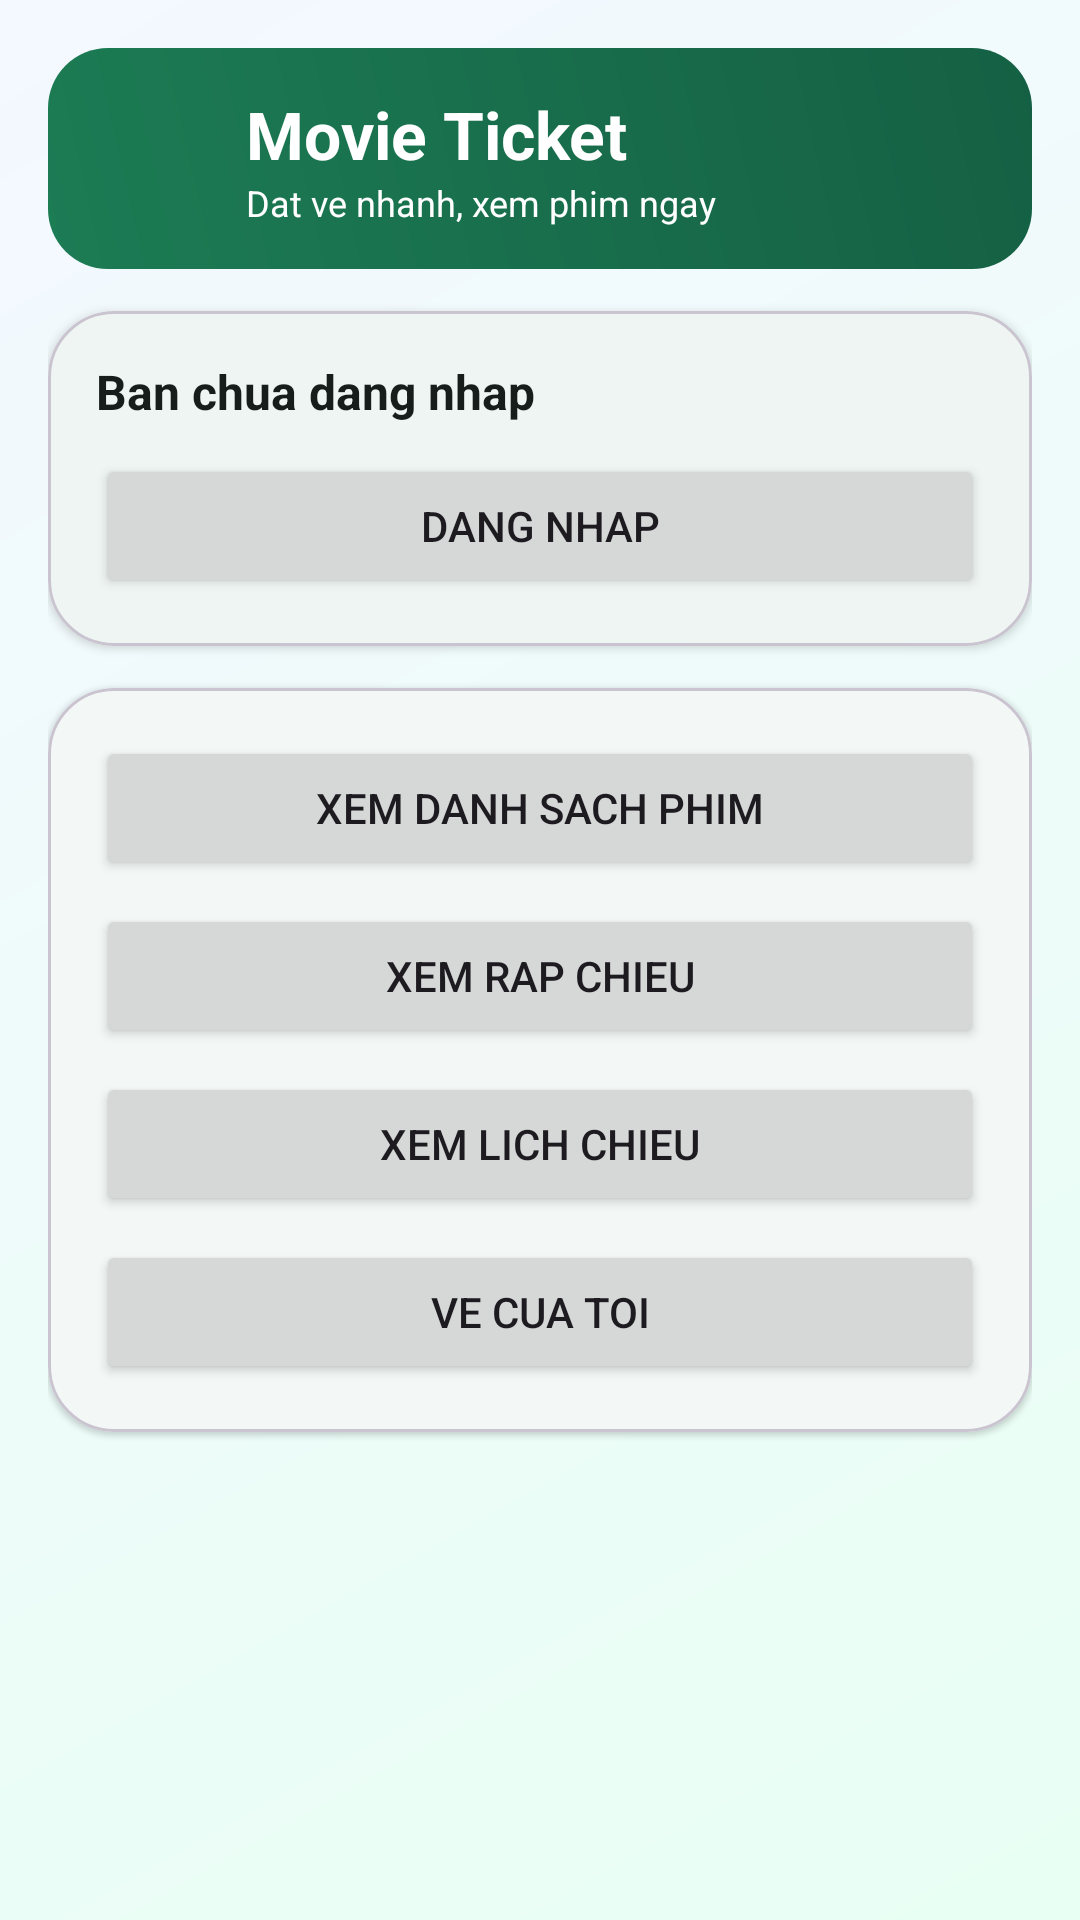

Produce the Android XML layout that renders to this screen, including the resource entries it uses.
<!-- AndroidManifest.xml: application theme Theme.Ticket_app -->
<!-- res/layout/activity_main.xml -->
<?xml version="1.0" encoding="utf-8"?>
<ScrollView xmlns:android="http://schemas.android.com/apk/res/android"
    xmlns:app="http://schemas.android.com/apk/res-auto"
    android:layout_width="match_parent"
    android:layout_height="match_parent"
    android:background="@drawable/bg_screen_gradient"
    android:fillViewport="true"
    android:padding="16dp">

    <LinearLayout
        android:layout_width="match_parent"
        android:layout_height="wrap_content"
        android:orientation="vertical">

        <LinearLayout
            android:layout_width="match_parent"
            android:layout_height="wrap_content"
            android:background="@drawable/bg_banner"
            android:gravity="center_vertical"
            android:orientation="horizontal"
            android:padding="14dp">

            <ImageView
                android:layout_width="42dp"
                android:layout_height="42dp"
                android:contentDescription="Logo"
                android:src="@drawable/ic_launcher_foreground" />

            <LinearLayout
                android:layout_width="0dp"
                android:layout_height="wrap_content"
                android:layout_marginStart="10dp"
                android:layout_weight="1"
                android:orientation="vertical">

                <TextView
                    android:layout_width="wrap_content"
                    android:layout_height="wrap_content"
                    android:text="Movie Ticket"
                    android:textColor="@color/app_banner_text"
                    android:textSize="22sp"
                    android:textStyle="bold" />

                <TextView
                    android:layout_width="wrap_content"
                    android:layout_height="wrap_content"
                    android:text="Dat ve nhanh, xem phim ngay"
                    android:textColor="@color/app_banner_text"
                    android:textSize="12sp" />
            </LinearLayout>
        </LinearLayout>

        <com.google.android.material.card.MaterialCardView
            android:layout_width="match_parent"
            android:layout_height="wrap_content"
            android:layout_marginTop="14dp"
            app:cardBackgroundColor="@color/app_card"
            app:cardCornerRadius="22dp"
            app:cardElevation="2dp">

            <LinearLayout
                android:layout_width="match_parent"
                android:layout_height="wrap_content"
                android:orientation="vertical"
                android:padding="16dp">

                <TextView
                    android:id="@+id/tvWelcome"
                    android:layout_width="match_parent"
                    android:layout_height="wrap_content"
                    android:text="Ban chua dang nhap"
                    android:textColor="@color/md_theme_light_onBackground"
                    android:textSize="16sp"
                    android:textStyle="bold" />

                <Button
                    android:id="@+id/btnLoginLogout"
                    android:layout_width="match_parent"
                    android:layout_height="wrap_content"
                    android:layout_marginTop="10dp"
                    android:text="Dang nhap" />
            </LinearLayout>
        </com.google.android.material.card.MaterialCardView>

        <com.google.android.material.card.MaterialCardView
            android:layout_width="match_parent"
            android:layout_height="wrap_content"
            android:layout_marginTop="14dp"
            app:cardBackgroundColor="@color/app_card"
            app:cardCornerRadius="22dp"
            app:cardElevation="1dp">

            <LinearLayout
                android:layout_width="match_parent"
                android:layout_height="wrap_content"
                android:orientation="vertical"
                android:padding="16dp">

                <Button
                    android:id="@+id/btnMovies"
                    android:layout_width="match_parent"
                    android:layout_height="wrap_content"
                    android:text="Xem danh sach phim" />

                <Button
                    android:id="@+id/btnTheaters"
                    android:layout_width="match_parent"
                    android:layout_height="wrap_content"
                    android:layout_marginTop="8dp"
                    android:text="Xem rap chieu" />

                <Button
                    android:id="@+id/btnShowtimes"
                    android:layout_width="match_parent"
                    android:layout_height="wrap_content"
                    android:layout_marginTop="8dp"
                    android:text="Xem lich chieu" />

                <Button
                    android:id="@+id/btnMyTickets"
                    android:layout_width="match_parent"
                    android:layout_height="wrap_content"
                    android:layout_marginTop="8dp"
                    android:text="Ve cua toi" />
            </LinearLayout>
        </com.google.android.material.card.MaterialCardView>
    </LinearLayout>
</ScrollView>
<!-- resources referenced by this layout -->
<resources>
  <color name="app_banner_text">#FFFFFF</color>
  <color name="app_card">#FFFFFFFF</color>
  <color name="md_theme_light_onBackground">#171D1A</color>
  <!-- drawable bg_banner (drawable) -->
  <?xml version="1.0" encoding="utf-8"?>
  <shape xmlns:android="http://schemas.android.com/apk/res/android" android:shape="rectangle">
      <gradient
          android:angle="45"
          android:startColor="@color/app_banner_start"
          android:endColor="@color/app_banner_end" />
      <corners android:radius="20dp" />
  </shape>
  <!-- drawable bg_screen_gradient (drawable) -->
  <?xml version="1.0" encoding="utf-8"?>
  <shape xmlns:android="http://schemas.android.com/apk/res/android" android:shape="rectangle">
      <gradient
          android:angle="135"
          android:startColor="@color/app_gradient_start"
          android:endColor="@color/app_gradient_end" />
  </shape>
  <style name="Theme.Ticket_app" parent="Base.Theme.Ticket_app" />
  <color name="app_banner_start">#1C7C54</color>
  <color name="app_banner_end">#156044</color>
  <color name="app_gradient_start">#E8FFF4</color>
  <color name="app_gradient_end">#F4F8FF</color>
  <style name="Base.Theme.Ticket_app" parent="Theme.Material3.DayNight.NoActionBar">
          <item name="colorPrimary">@color/md_theme_light_primary</item>
          <item name="colorOnPrimary">@color/md_theme_light_onPrimary</item>
          <item name="colorPrimaryContainer">@color/md_theme_light_primaryContainer</item>
          <item name="colorOnPrimaryContainer">@color/md_theme_light_onPrimaryContainer</item>
          <item name="colorSecondary">@color/md_theme_light_secondary</item>
          <item name="colorOnSecondary">@color/md_theme_light_onSecondary</item>
          <item name="android:colorBackground">@color/md_theme_light_background</item>
          <item name="colorOnBackground">@color/md_theme_light_onBackground</item>
          <item name="colorSurface">@color/md_theme_light_surface</item>
          <item name="colorOnSurface">@color/md_theme_light_onSurface</item>
          <item name="colorSurfaceVariant">@color/md_theme_light_surfaceVariant</item>
          <item name="colorOnSurfaceVariant">@color/md_theme_light_onSurfaceVariant</item>
          <item name="colorOutline">@color/md_theme_light_outline</item>
      </style>
  <color name="md_theme_light_primary">#1C7C54</color>
  <color name="md_theme_light_onPrimary">#FFFFFF</color>
  <color name="md_theme_light_primaryContainer">#A8F2D2</color>
  <color name="md_theme_light_onPrimaryContainer">#002114</color>
  <color name="md_theme_light_secondary">#4D6357</color>
  <color name="md_theme_light_onSecondary">#FFFFFF</color>
  <color name="md_theme_light_background">#F6FBF8</color>
  <color name="md_theme_light_surface">#FFFFFF</color>
  <color name="md_theme_light_onSurface">#171D1A</color>
  <color name="md_theme_light_surfaceVariant">#DAE5DD</color>
  <color name="md_theme_light_onSurfaceVariant">#3F4943</color>
  <color name="md_theme_light_outline">#6F7973</color>
</resources>
